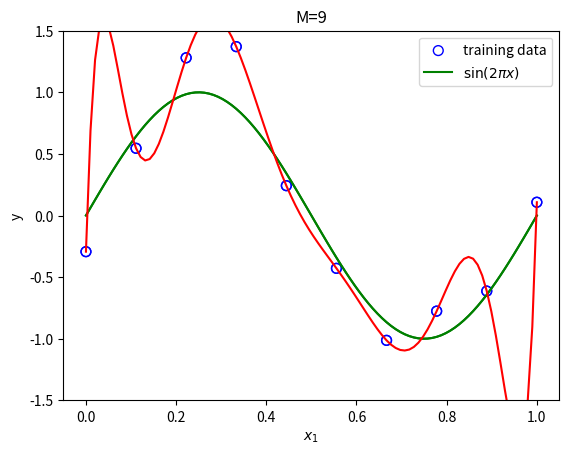
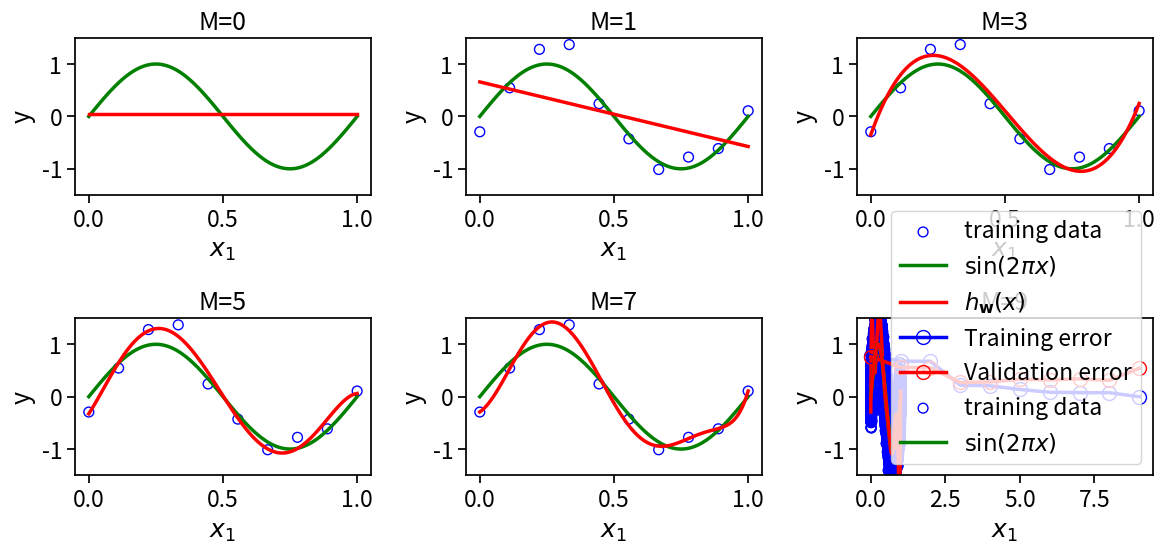
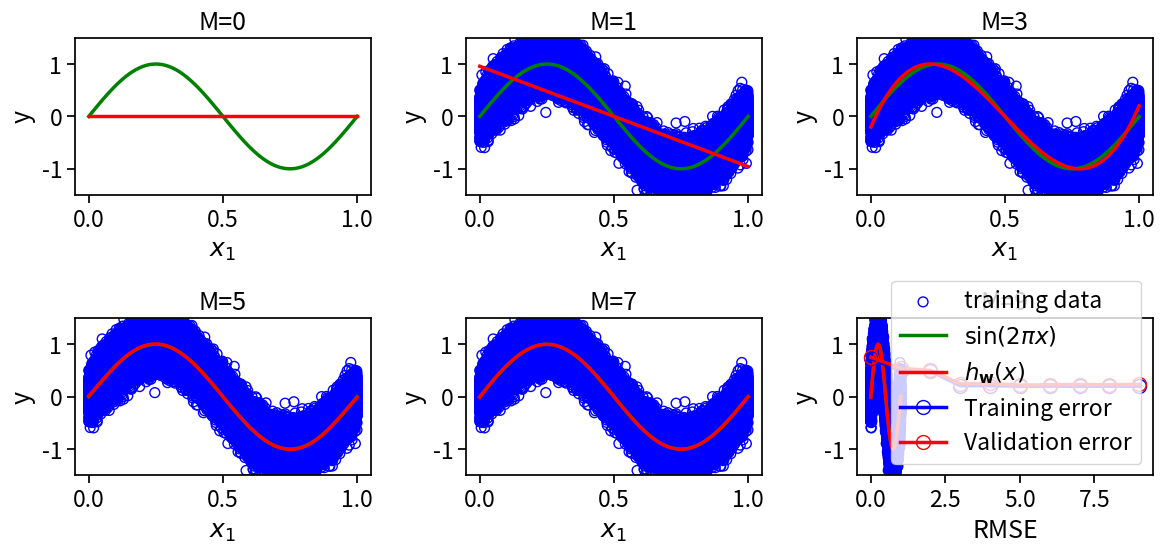

The script that saved these images, in order:
# import libraries
import numpy as np
import matplotlib.pyplot as plt
import seaborn as sns

class LinReg(object):
    '''
    Linear regression Model
    ------------------------------------
    y = X@w
    X: A feature matrix
    w: weight vector
    y; Label Vector
    '''

    def __init__(self):
        self.t0 = 200
        self.t1 = 100000

    def predict(self, X:np.ndarray) -> np.ndarray:
        ''' Prediction of ouotput label for a given input

            Args:
                X: Feature matrix of shape (n, m+1).
                w: weight vector of shape (m+1,)

            Returns:
                y: Predicted label vector of shape (n,) 

        '''

        y = X @ self.w
        return y

    def loss(self, X: np.ndarray, y: np.ndarray) -> float:
        '''Calculates loss for a model based on known labels
    
        Args:
            X: Feature matrix for given inputs
            y: Output label vector as predicted by the given model
            w: Weight vector

        Returns:
            Loss
        '''

        err = self.predict(X) - y
        return (1/2)*(np.transpose(err) @ err)

    def rmse(self, X: np.ndarray, y: np.ndarray) -> float:
        '''Calculate root mean square error of prediction wrt actual label.
        
        Args:
            X: Feature matrix for the given inputs
            y: output label vector as predicted by the given model

        Returns:
            Loss
        '''

        return np.sqrt((2/X.shape[0]) * self.loss(X, y))

    def fit(self, X:np.ndarray, y:np.ndarray) -> float:
        '''Estimates parameters of the linear regression model with normal equation.
    
        Args: 
            X: Feature matrix for given inputs.
            y: Actual label vector.

        Returns:
            Weight vector
        '''
        self.w = np.linalg.pinv(X) @ y 
        return self.w

    def calculate_gradient(self, X:np.ndarray, y:np.ndarray) -> np.ndarray:
        '''Calculates gradients of loss dunction wrt weight vector on training set
    
        Arguments:

            X: Feature matrix for training data.
            y: Label vector for training data
            w: Weight vector

        Returns:
            A vector of gradients.
        '''

        return np.transpose(X) @ (self.predict(X) - y)
    
    def update_weights(self, grad: np.ndarray, lr: float) -> np.ndarray:
        '''
        Updates the weights based on the gradient of loss function.

        Weight updates are carried out with the fiollowing formula:
            w_new := w_old - lr * grad

        Args:
            1. w: Weight vector
            2. grad: gradient of loss w.r.t w
            3. lr: learning rate

        Returns:
            Updated weight vector
        '''

        return (self.w - lr*grad)

    def learning_schedule(self, t) -> float:
        lr = (self.t0) / (t + self.t1)
        return lr

    def gd(self, X:np.ndarray, y:np.ndarray, num_epochs:int, lr:float) -> np.ndarray:
        '''Estimates parameters of linear regression model through gradient descent.
    
        Arguments:
            X: Feature matrix for training data
            y: Label vector for training data
            lr: learning rate
            num_epochs: Number of training steps

        Returns:
            Weight vector: Final weight vector
            Error vector across different iterations
            Weight vectors acrss different iterations
        '''
        self.w = np.zeros((X.shape[1])) # parameter vector initialised to zero
        self.w_all = [] #all paramenter across iterations
        self.err_all = [] # all arrors across iterations



        #Gradient descent loop
        for i in np.arange(0, num_epochs):

            #Gradient Calulation
            dJdW = self.calculate_gradient(X, y)

            self.w_all.append(self.w)

            #calculate arror due to the current weight vector:
            self.err_all.append(self.loss(X, y))

            #Weight vector update.
            self.w = self.update_weights(dJdW, lr)

        return self.w
    
    def mbgd(self, X: np.ndarray, y: np.ndarray, num_epochs: int, batch_size: int) -> np.ndarray:

        '''Estimates parametrs of linear regression model through gradient descent.
    
        Args:
            1. X: Feature matrix for training data.
            2. y: Label vector for training data.
            3. num_iters: Number of iterations.

        Returns:
            Weight vector: Final weight vector
            Error vector across different iterations
         Weight vector acosss different iterations
        
        '''
        # Parameter vector initialised to [0,0]
        self.w = np.zeros((X.shape[1]))
        
        self.w_all = [] # all parameters across iterations.
        self.err_all = [] # error across iterations

        mini_batch_id = 0

        for epoch in range(num_epochs):
            shuffled_indices = np.random.permutation(X.shape[0])
            X_shuffled = X[shuffled_indices]
            y_shuffled = y[shuffled_indices]

            for i in range(0, X.shape[0], batch_size):
                mini_batch_id += 1
                xi = X_shuffled[i: i + batch_size]
                yi = y_shuffled[i: i + batch_size]
            
                self.w_all.append(self.w)
                self.err_all.append(self.loss(xi, yi))

                dJdW = 2/batch_size * self.calculate_gradient(xi, yi)

                self.w = self.update_weights(dJdW, self.learning_schedule(mini_batch_id))
            
        return self.w
    
    def sgd(self, X: np.ndarray, y: np.ndarray, num_epochs: int) -> np.ndarray:

        '''Estimates parametrs of linear regression model through stochastic gradient descent.
    
        Args:
            1. X: Feature matrix for training data.
            2. y: Label vector for training data.
            3. num_epochs: Number of epochs.

        Returns:
            Weight vector: Final weight vector
            Error vector across different iterations
            Weight vector acosss different iterations
        '''

        self.w_all = [] # all parameters across iterations.
        self.err_all = [] # error across iterations

        # Parameter vector initialised to [0,0]
        self.w = np.zeros((X.shape[1]))

        for epoch in range(num_epochs):
            for i in range(X.shape[0]):
                random_index = np.random.randint(X.shape[0])
                xi = X[random_index: random_index + 1]
                yi = y[random_index: random_index + 1]
            
                self. err_all.append(self.loss(xi, yi))
                self.w_all.append(self.w)

                gradients = 2 * self.calculate_gradient(xi, yi)
                lr = self.learning_schedule(epoch * X.shape[0] + i)

                self.w = self.update_weights(gradients, lr)
            

        return self.w

import itertools
import functools

def get_combinations(x, degree):
    return itertools.combinations_with_replacement(x, degree)

def compute_new_features(items):
    #reduce(lambda x, y: x * y, items, [1,2,3,4,5]) calculates ((((1*2)*3)*4)*5)
    return functools.reduce(lambda x, y: x * y, items)

{items: compute_new_features(items) for items in get_combinations([1], 3)}

{items: compute_new_features(items) for items in get_combinations([2,3], 3)}

{items: compute_new_features(items) for items in get_combinations([1, 4], 4)}

def polynomial_transform(x, degree, logging=False):
    # Converts to feature matrix.
    if x.ndim == 1:
        x = x[:, None]

    x_t = x.transpose() #transposes the feature matrix
    features = [np.ones(len(x))] # populates 1s as the first features

    if logging:
        print ("Input:", x)
    
    for degree in range(1, degree+1):
        for items in get_combinations(x_t, degree):
            features.append(compute_new_features(items))
            if logging:
                print (items, ":", compute_new_features(items))

    if logging:
        print(np.asarray(features).transpose())

    return np.asarray(features).transpose()

polynomial_transform(np.array([2]), 3, logging=True)

polynomial_transform(np.array([2, 3]), 2, logging=True)

polynomial_transform(np.array([[2, 3], [4,5]]), 2, logging=True)

polynomial_transform(np.array([[2, 3], [4,5]]), 3, logging=True)

polynomial_transform(np.array([2]), 0, logging=True)

def create_nonlin_training_set(func, sample_size, std):
    x = np.linspace(0, 1, sample_size)
    y = func(x) + np.random.normal(scale=std, size = x.shape)

    return x, y

def nonlin(x):
    return np.sin(2 * np.pi * x)

def visualize_training_data(X_train, y_train):
    points = np.linspace(0, 1, 100)
    output = nonlin(points)

    plt.scatter(X_train, y_train, facecolor="none", edgecolors="b", s= 50, label='training data')
    plt.plot(points, output, c='g', label="$\sin(2\pi x)$")
    plt.xlabel('$x_1$')
    plt.ylabel('y')
    plt.legend()
    plt.show()

def visualise_model_fit(X, y, lin_reg, degree):
    '''plots trained model along with the data genration function'''

    points = np.linspace(0, 1, 100)
    output = nonlin(points)

    if degree > 0:
        plt.scatter(X, y, facecolor="none", edgecolors="b", s =50, label ='training data')

    plt.plot(points, output, c="g", label = "$\sin(2\pi x)$")

    y_hat = lin_reg.predict(polynomial_transform(points, degree))
    plt.plot(points, y_hat, c="r", label="$h_\mathbf{w}(x)$") 
    plt.xlabel('$x_1$')
    plt.ylabel('y')
    plt.ylim(-1.5, 1.5)
    plt.title("M={}".format(degree))

num_samples = 10
X, y = create_nonlin_training_set(nonlin, num_samples, 0.2)
visualize_training_data(X, y)


degree = 9
X_transform = polynomial_transform(X, degree)
lin_reg = LinReg()
lin_reg.fit(X_transform, y)
visualise_model_fit(X, y, lin_reg, degree)

f = plt.figure(figsize=(12, 8))
sns.set_context("notebook", font_scale=1.5, rc={"lines.linewidth": 2.5})

for i, degree in enumerate([0,1,3,5,7,9]):
    plt.subplot(3, 3, i+1)
    X_transform = polynomial_transform(X, degree)
    lin_reg = LinReg()
    lin_reg.fit(X_transform, y)
    visualise_model_fit(X, y, lin_reg, degree)

f.tight_layout()
plt.legend(bbox_to_anchor=(1.05, 0.64), loc=2, borderaxespad=0.)
plt.show()

import pandas as pd

def convert_dict_to_df(w_dict, degree):
    poly_w_dict = {i: np.array(np.zeros(degree)) for i in range(degree)}
    for deg in poly_w_dict:
        weight_vec = w_dict[deg]
        for i in range(len(weight_vec)):
            poly_w_dict[deg][i] = weight_vec[i]
    
    poly_w_df = pd.DataFrame(poly_w_dict)
    poly_w_df.columns = ['w_' + str(i) for i in range(degree)]
    return poly_w_df

def plot_model_selection(training_errors, val_errors):
    plt.plot(training_errors, 'o-', mfc="none", mec="b", ms = "10", c="b", label = "Training error")
    plt.plot(val_errors, 'o-', mfc="none", mec="r", ms = "10", c="r", label="Validation error" )
    plt.legend()
    plt.xlabel("degree")
    plt.xlabel('RMSE')
    plt.show()

training_errors = []
val_errors = []
w_dict = {}

X_val = np.linspace(0, 1, 100)
y_val = nonlin(X_val)

for i in range(10):
    X_transform = polynomial_transform(X, i)
    X_val_transform = polynomial_transform(X_val, i)

    lin_reg = LinReg()
    lin_reg.fit(X_transform, y)

    w_dict[i] = lin_reg.w
    training_errors.append(lin_reg.rmse(X_transform, y))
    val_errors.append(lin_reg.rmse(X_val_transform, y_val + np.random.normal(scale=0.25, size=len(y_val))))

plot_model_selection(training_errors, val_errors)
convert_dict_to_df(w_dict, 10)

num_samples = 100000
X, y = create_nonlin_training_set(nonlin, num_samples, 0.2)
visualize_training_data(X, y)


degree = 9
X_transform = polynomial_transform(X, degree)
lin_reg = LinReg()
lin_reg.fit(X_transform, y)
visualise_model_fit(X, y, lin_reg, degree)

f = plt.figure(figsize=(12, 8))
sns.set_context("notebook", font_scale=1.5, rc={"lines.linewidth": 2.5})

for i, degree in enumerate([0,1,3,5,7,9]):
    plt.subplot(3, 3, i+1)
    X_transform = polynomial_transform(X, degree)
    lin_reg = LinReg()
    lin_reg.fit(X_transform, y)
    visualise_model_fit(X, y, lin_reg, degree)

f.tight_layout()
plt.legend(bbox_to_anchor=(1.05, 0.64), loc=2, borderaxespad=0.)
plt.show()

training_errors = []
val_errors = []
w_dict = {}

X_val = np.linspace(0, 1, 100)
y_val = nonlin(X_val)

for i in range(10):
    X_transform = polynomial_transform(X, i)
    X_val_transform = polynomial_transform(X_val, i)

    lin_reg = LinReg()
    lin_reg.fit(X_transform, y)

    w_dict[i] = lin_reg.w
    training_errors.append(lin_reg.rmse(X_transform, y))
    val_errors.append(lin_reg.rmse(X_val_transform, y_val + np.random.normal(scale=0.25, size=len(y_val))))

plot_model_selection(training_errors, val_errors)
convert_dict_to_df(w_dict, 10)





